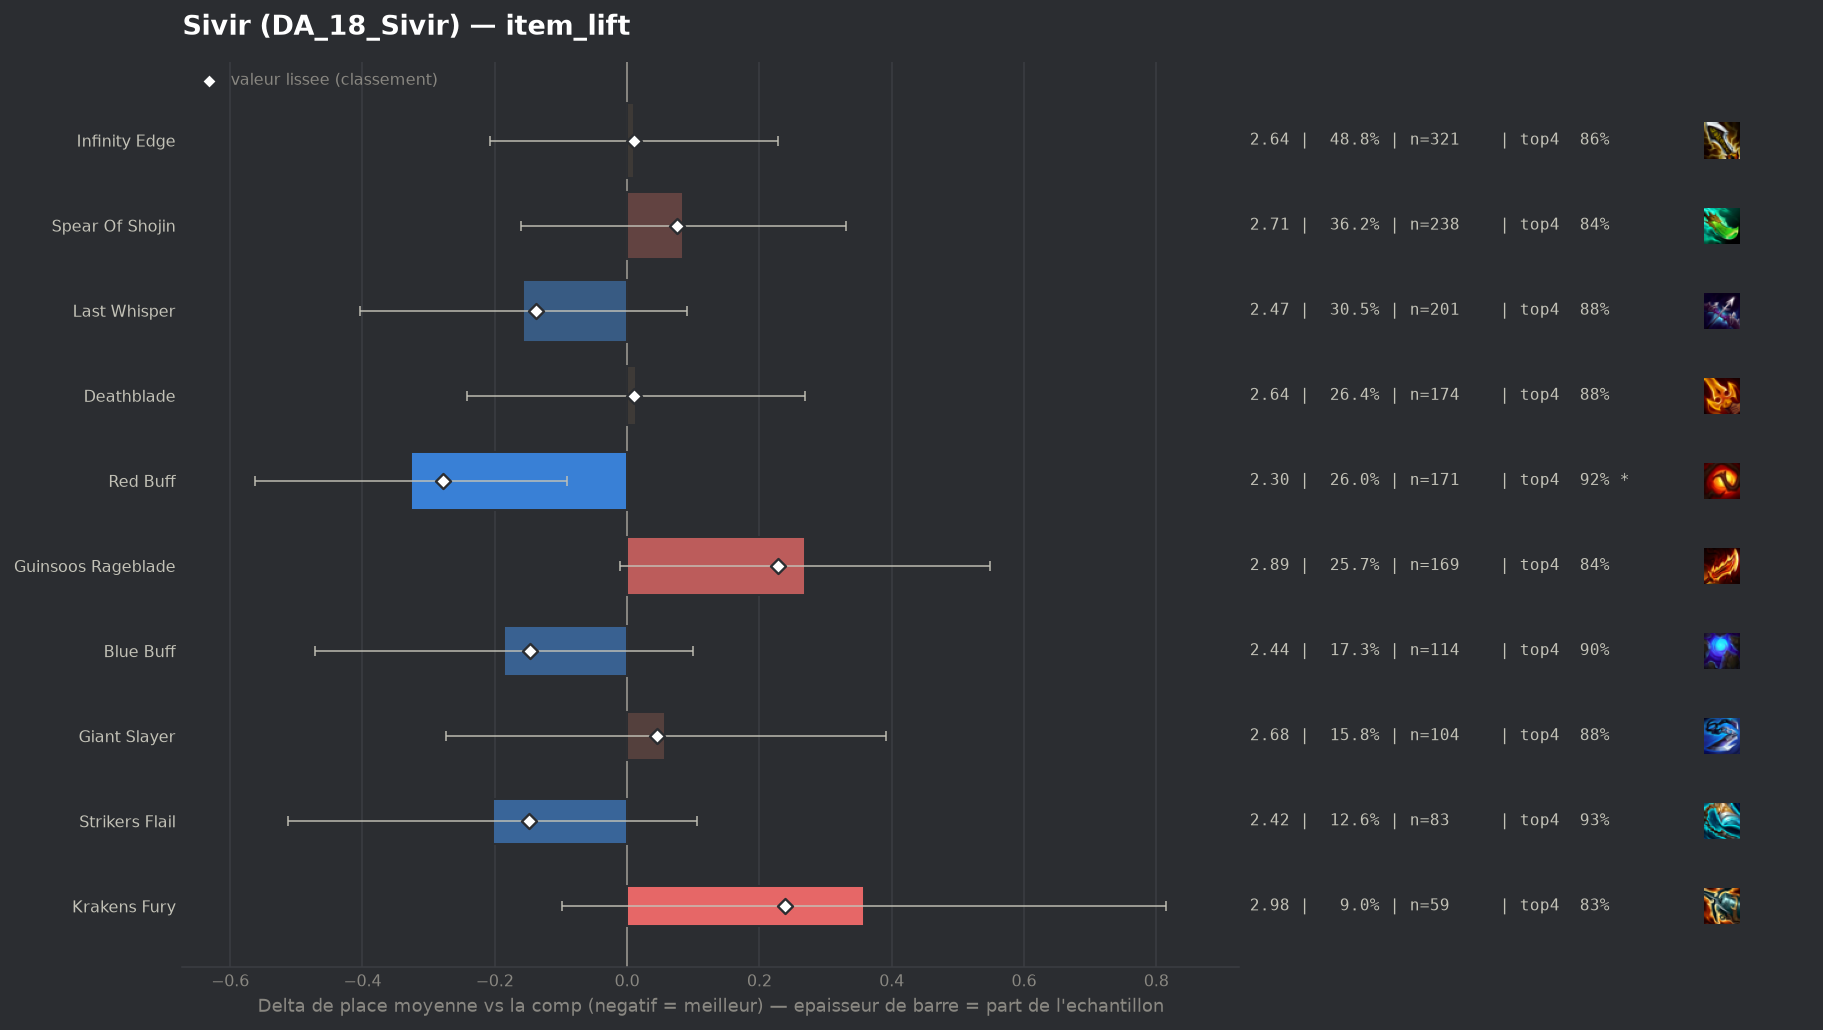

The data file committed next to this chart (first rows):
group, label, n, share, avg_place, shrunk_avg, score, d_avg, d_avg_pess, impact, d_top4, win, top2, top4, sd, z, p, significant
populaire, Red Buff, 171, 0.2599, 2.298, 2.347, -0.278, -0.326, -0.091, 0.0722, 0.0534, 0.3275, 0.6608, 0.9181, 1.342, -2.71, 0.00667, True
populaire, Strikers Flail, 83, 0.1261, 2.422, 2.476, -0.149, -0.203, 0.0, 0.0188, 0.063, 0.2892, 0.6024, 0.9277, 1.318, -1.29, 0.1983, False
populaire, Blue Buff, 114, 0.1733, 2.439, 2.477, -0.147, -0.186, 0.0, 0.0255, 0.0388, 0.3246, 0.5877, 0.9035, 1.408, -1.27, 0.2029, False
populaire, Last Whisper, 201, 0.3055, 2.468, 2.488, -0.137, -0.157, 0.0, 0.0417, 0.0159, 0.3284, 0.6219, 0.8806, 1.549, -1.25, 0.2129, False
populaire, Infinity Edge, 321, 0.4878, 2.636, 2.635, 0.01, 0.011, 0.0, -0.0049, -0.0049, 0.296, 0.5763, 0.8598, 1.639, 0.1, 0.9218, False
populaire, Deathblade, 174, 0.2644, 2.638, 2.636, 0.011, 0.013, 0.0, -0.003, 0.0146, 0.2931, 0.5345, 0.8793, 1.505, 0.1, 0.9186, False
populaire, Giant Slayer, 104, 0.1581, 2.683, 2.67, 0.045, 0.058, 0.0, -0.0071, 0.0103, 0.2885, 0.5096, 0.875, 1.607, 0.34, 0.7321, False
populaire, Spear Of Shojin, 238, 0.3617, 2.71, 2.701, 0.076, 0.085, 0.0, -0.0275, -0.0286, 0.3025, 0.5504, 0.8361, 1.677, 0.68, 0.496, False
populaire, Guinsoos Rageblade, 169, 0.2568, 2.893, 2.853, 0.228, 0.269, 0.0, -0.0586, -0.0245, 0.2485, 0.4556, 0.8402, 1.664, 1.89, 0.05936, False
populaire, Krakens Fury, 59, 0.08967, 2.983, 2.862, 0.238, 0.358, 0.0, -0.0213, -0.0342, 0.2542, 0.4068, 0.8305, 1.722, 1.54, 0.1237, False
